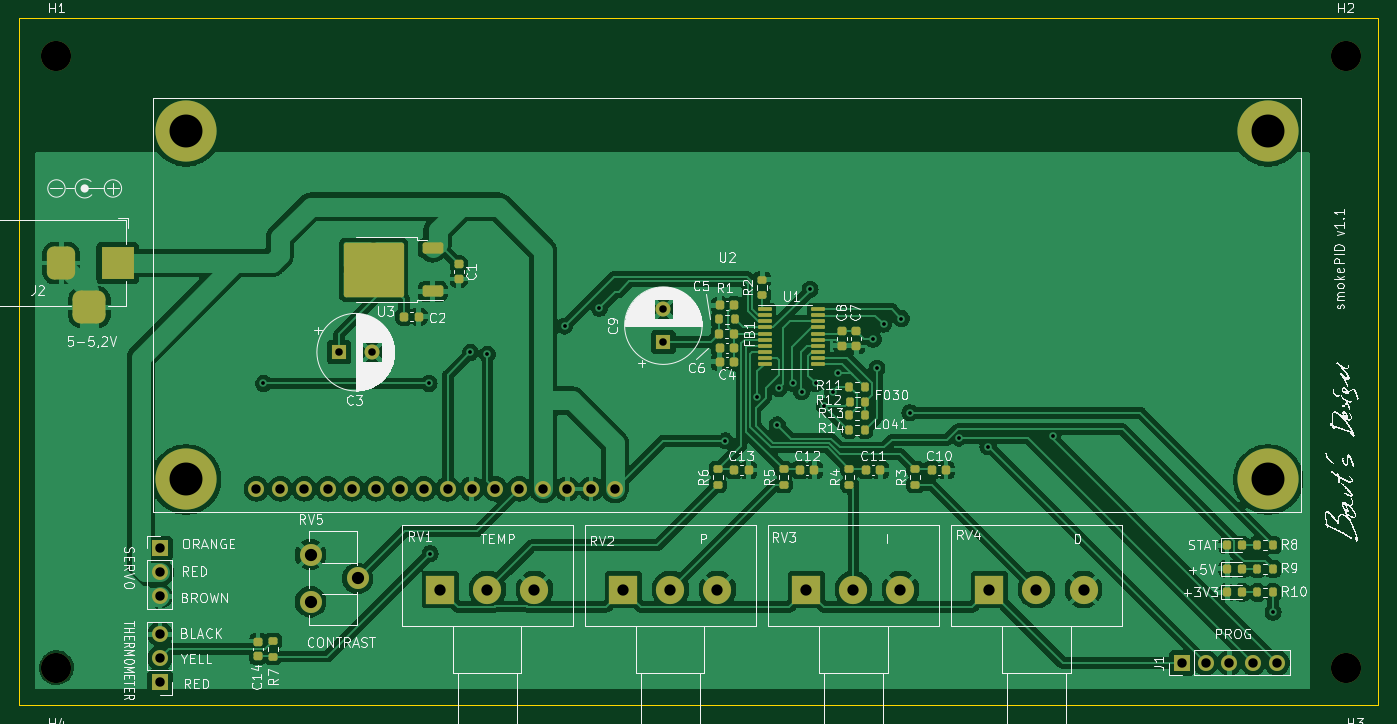
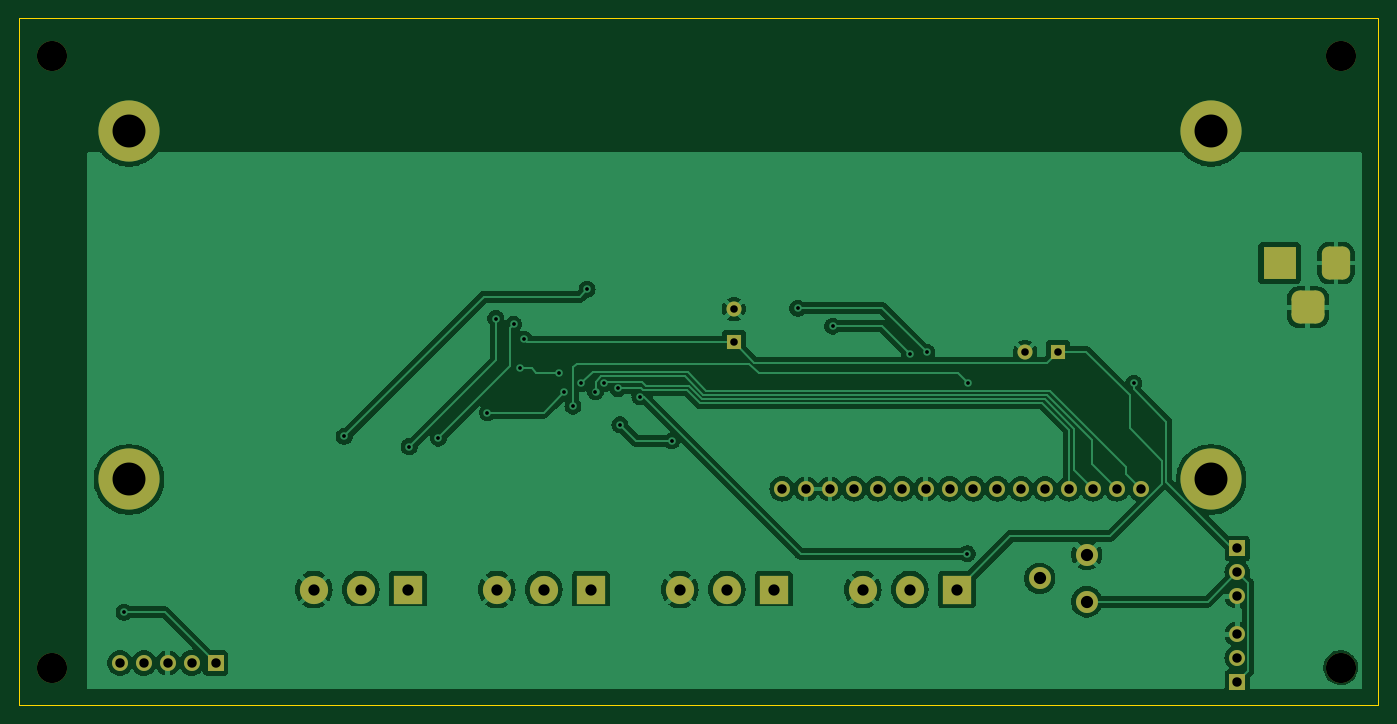
Circuit board: 11 layer files. Board 144.5 x 73.0 mm.
- bottom_copper: smokePID-B_Cu.gbr (163095 bytes)
- bottom_mask: smokePID-B_Mask.gbr (3317 bytes)
- paste: smokePID-B_Paste.gbr (465 bytes)
- bottom_silk: smokePID-B_Silkscreen.gbr (466 bytes)
- outline: smokePID-Edge_Cuts.gbr (695 bytes)
- top_copper: smokePID-F_Cu.gbr (283752 bytes)
- top_mask: smokePID-F_Mask.gbr (7292 bytes)
- paste: smokePID-F_Paste.gbr (5052 bytes)
- top_silk: smokePID-F_Silkscreen.gbr (279180 bytes)
- drill: smokePID-NPTH.drl (416 bytes)
- drill: smokePID-PTH.drl (2023 bytes)

=== bottom_copper: smokePID-B_Cu.gbr (163095 bytes, source omitted) ===
=== bottom_mask: smokePID-B_Mask.gbr ===
%TF.GenerationSoftware,KiCad,Pcbnew,7.0.0-1.fc37*%
%TF.CreationDate,2023-06-05T08:34:40+02:00*%
%TF.ProjectId,smokePID,736d6f6b-6550-4494-942e-6b696361645f,rev?*%
%TF.SameCoordinates,Original*%
%TF.FileFunction,Soldermask,Bot*%
%TF.FilePolarity,Negative*%
%FSLAX46Y46*%
G04 Gerber Fmt 4.6, Leading zero omitted, Abs format (unit mm)*
G04 Created by KiCad (PCBNEW 7.0.0-1.fc37) date 2023-06-05 08:34:40*
%MOMM*%
%LPD*%
G01*
G04 APERTURE LIST*
G04 Aperture macros list*
%AMRoundRect*
0 Rectangle with rounded corners*
0 $1 Rounding radius*
0 $2 $3 $4 $5 $6 $7 $8 $9 X,Y pos of 4 corners*
0 Add a 4 corners polygon primitive as box body*
4,1,4,$2,$3,$4,$5,$6,$7,$8,$9,$2,$3,0*
0 Add four circle primitives for the rounded corners*
1,1,$1+$1,$2,$3*
1,1,$1+$1,$4,$5*
1,1,$1+$1,$6,$7*
1,1,$1+$1,$8,$9*
0 Add four rect primitives between the rounded corners*
20,1,$1+$1,$2,$3,$4,$5,0*
20,1,$1+$1,$4,$5,$6,$7,0*
20,1,$1+$1,$6,$7,$8,$9,0*
20,1,$1+$1,$8,$9,$2,$3,0*%
G04 Aperture macros list end*
%ADD10R,1.600000X1.600000*%
%ADD11C,1.600000*%
%ADD12C,3.200000*%
%ADD13R,3.500000X3.500000*%
%ADD14RoundRect,0.750000X-0.750000X-1.000000X0.750000X-1.000000X0.750000X1.000000X-0.750000X1.000000X0*%
%ADD15RoundRect,0.875000X-0.875000X-0.875000X0.875000X-0.875000X0.875000X0.875000X-0.875000X0.875000X0*%
%ADD16R,1.700000X1.700000*%
%ADD17O,1.700000X1.700000*%
%ADD18R,3.000000X3.000000*%
%ADD19C,3.000000*%
%ADD20C,6.500000*%
%ADD21C,2.340000*%
G04 APERTURE END LIST*
D10*
%TO.C,C3*%
X82047348Y-99469999D03*
D11*
X85547349Y-99470000D03*
%TD*%
D12*
%TO.C,H4*%
X52000000Y-133000000D03*
%TD*%
D13*
%TO.C,J2*%
X58499999Y-89999999D03*
D14*
X52500000Y-90000000D03*
D15*
X55500000Y-94700000D03*
%TD*%
D10*
%TO.C,C9*%
X116499999Y-98402650D03*
D11*
X116500000Y-94902651D03*
%TD*%
D16*
%TO.C,M1*%
X62999999Y-120324999D03*
D17*
X62999999Y-122864999D03*
X62999999Y-125404999D03*
%TD*%
D16*
%TO.C,J1*%
X171579999Y-132499999D03*
D17*
X174119999Y-132499999D03*
X176659999Y-132499999D03*
X179199999Y-132499999D03*
X181739999Y-132499999D03*
%TD*%
D16*
%TO.C,U5*%
X62999999Y-134524999D03*
D17*
X62999999Y-131984999D03*
X62999999Y-129444999D03*
%TD*%
D12*
%TO.C,H2*%
X189000000Y-68000000D03*
%TD*%
D18*
%TO.C,RV1*%
X92799999Y-124699999D03*
D19*
X97800000Y-124700000D03*
X102800000Y-124700000D03*
%TD*%
D12*
%TO.C,H1*%
X52000000Y-68000000D03*
%TD*%
D18*
%TO.C,RV4*%
X151149999Y-124699999D03*
D19*
X156150000Y-124700000D03*
X161150000Y-124700000D03*
%TD*%
D20*
%TO.C,U2*%
X65775000Y-76000000D03*
X65775000Y-113000000D03*
X180775000Y-76000000D03*
X180775000Y-113000000D03*
D17*
X106274999Y-113999999D03*
X103734999Y-113999999D03*
X101194999Y-113999999D03*
X98654999Y-113999999D03*
X96114999Y-113999999D03*
X93574999Y-113999999D03*
X91034999Y-113999999D03*
X88494999Y-113999999D03*
X85954999Y-113999999D03*
X83414999Y-113999999D03*
X80874999Y-113999999D03*
X78334999Y-113999999D03*
X75794999Y-113999999D03*
X73254999Y-113999999D03*
X111354999Y-113999999D03*
X108814999Y-113999999D03*
%TD*%
D12*
%TO.C,H3*%
X189000000Y-133000000D03*
%TD*%
D18*
%TO.C,RV2*%
X112249999Y-124699999D03*
D19*
X117250000Y-124700000D03*
X122250000Y-124700000D03*
%TD*%
D21*
%TO.C,RV5*%
X79000000Y-121000000D03*
X84000000Y-123500000D03*
X79000000Y-126000000D03*
%TD*%
D18*
%TO.C,RV3*%
X131699999Y-124699999D03*
D19*
X136700000Y-124700000D03*
X141700000Y-124700000D03*
%TD*%
M02*

=== paste: smokePID-B_Paste.gbr ===
%TF.GenerationSoftware,KiCad,Pcbnew,7.0.0-1.fc37*%
%TF.CreationDate,2023-06-05T08:34:40+02:00*%
%TF.ProjectId,smokePID,736d6f6b-6550-4494-942e-6b696361645f,rev?*%
%TF.SameCoordinates,Original*%
%TF.FileFunction,Paste,Bot*%
%TF.FilePolarity,Positive*%
%FSLAX46Y46*%
G04 Gerber Fmt 4.6, Leading zero omitted, Abs format (unit mm)*
G04 Created by KiCad (PCBNEW 7.0.0-1.fc37) date 2023-06-05 08:34:40*
%MOMM*%
%LPD*%
G01*
G04 APERTURE LIST*
G04 APERTURE END LIST*
M02*

=== bottom_silk: smokePID-B_Silkscreen.gbr ===
%TF.GenerationSoftware,KiCad,Pcbnew,7.0.0-1.fc37*%
%TF.CreationDate,2023-06-05T08:34:40+02:00*%
%TF.ProjectId,smokePID,736d6f6b-6550-4494-942e-6b696361645f,rev?*%
%TF.SameCoordinates,Original*%
%TF.FileFunction,Legend,Bot*%
%TF.FilePolarity,Positive*%
%FSLAX46Y46*%
G04 Gerber Fmt 4.6, Leading zero omitted, Abs format (unit mm)*
G04 Created by KiCad (PCBNEW 7.0.0-1.fc37) date 2023-06-05 08:34:40*
%MOMM*%
%LPD*%
G01*
G04 APERTURE LIST*
G04 APERTURE END LIST*
M02*

=== outline: smokePID-Edge_Cuts.gbr ===
%TF.GenerationSoftware,KiCad,Pcbnew,7.0.0-1.fc37*%
%TF.CreationDate,2023-06-05T08:34:41+02:00*%
%TF.ProjectId,smokePID,736d6f6b-6550-4494-942e-6b696361645f,rev?*%
%TF.SameCoordinates,Original*%
%TF.FileFunction,Profile,NP*%
%FSLAX46Y46*%
G04 Gerber Fmt 4.6, Leading zero omitted, Abs format (unit mm)*
G04 Created by KiCad (PCBNEW 7.0.0-1.fc37) date 2023-06-05 08:34:41*
%MOMM*%
%LPD*%
G01*
G04 APERTURE LIST*
%TA.AperFunction,Profile*%
%ADD10C,0.100000*%
%TD*%
G04 APERTURE END LIST*
D10*
X48000000Y-64000000D02*
X192500000Y-64000000D01*
X192500000Y-64000000D02*
X192500000Y-137000000D01*
X192500000Y-137000000D02*
X48000000Y-137000000D01*
X48000000Y-137000000D02*
X48000000Y-64000000D01*
M02*

=== top_copper: smokePID-F_Cu.gbr (283752 bytes, source omitted) ===
=== top_mask: smokePID-F_Mask.gbr (7292 bytes, source omitted) ===
=== paste: smokePID-F_Paste.gbr ===
%TF.GenerationSoftware,KiCad,Pcbnew,7.0.0-1.fc37*%
%TF.CreationDate,2023-06-05T08:34:40+02:00*%
%TF.ProjectId,smokePID,736d6f6b-6550-4494-942e-6b696361645f,rev?*%
%TF.SameCoordinates,Original*%
%TF.FileFunction,Paste,Top*%
%TF.FilePolarity,Positive*%
%FSLAX46Y46*%
G04 Gerber Fmt 4.6, Leading zero omitted, Abs format (unit mm)*
G04 Created by KiCad (PCBNEW 7.0.0-1.fc37) date 2023-06-05 08:34:40*
%MOMM*%
%LPD*%
G01*
G04 APERTURE LIST*
G04 Aperture macros list*
%AMRoundRect*
0 Rectangle with rounded corners*
0 $1 Rounding radius*
0 $2 $3 $4 $5 $6 $7 $8 $9 X,Y pos of 4 corners*
0 Add a 4 corners polygon primitive as box body*
4,1,4,$2,$3,$4,$5,$6,$7,$8,$9,$2,$3,0*
0 Add four circle primitives for the rounded corners*
1,1,$1+$1,$2,$3*
1,1,$1+$1,$4,$5*
1,1,$1+$1,$6,$7*
1,1,$1+$1,$8,$9*
0 Add four rect primitives between the rounded corners*
20,1,$1+$1,$2,$3,$4,$5,0*
20,1,$1+$1,$4,$5,$6,$7,0*
20,1,$1+$1,$6,$7,$8,$9,0*
20,1,$1+$1,$8,$9,$2,$3,0*%
G04 Aperture macros list end*
%ADD10RoundRect,0.218750X-0.218750X-0.256250X0.218750X-0.256250X0.218750X0.256250X-0.218750X0.256250X0*%
%ADD11RoundRect,0.225000X-0.225000X-0.250000X0.225000X-0.250000X0.225000X0.250000X-0.225000X0.250000X0*%
%ADD12RoundRect,0.225000X0.250000X-0.225000X0.250000X0.225000X-0.250000X0.225000X-0.250000X-0.225000X0*%
%ADD13RoundRect,0.200000X0.200000X0.275000X-0.200000X0.275000X-0.200000X-0.275000X0.200000X-0.275000X0*%
%ADD14RoundRect,0.200000X0.275000X-0.200000X0.275000X0.200000X-0.275000X0.200000X-0.275000X-0.200000X0*%
%ADD15RoundRect,0.225000X-0.250000X0.225000X-0.250000X-0.225000X0.250000X-0.225000X0.250000X0.225000X0*%
%ADD16RoundRect,0.225000X0.225000X0.250000X-0.225000X0.250000X-0.225000X-0.250000X0.225000X-0.250000X0*%
%ADD17RoundRect,0.250000X0.850000X0.350000X-0.850000X0.350000X-0.850000X-0.350000X0.850000X-0.350000X0*%
%ADD18RoundRect,0.250000X1.275000X1.125000X-1.275000X1.125000X-1.275000X-1.125000X1.275000X-1.125000X0*%
%ADD19RoundRect,0.200000X-0.200000X-0.275000X0.200000X-0.275000X0.200000X0.275000X-0.200000X0.275000X0*%
%ADD20RoundRect,0.100000X-0.637500X-0.100000X0.637500X-0.100000X0.637500X0.100000X-0.637500X0.100000X0*%
G04 APERTURE END LIST*
D10*
%TO.C,D3*%
X176425000Y-125000000D03*
X178000000Y-125000000D03*
%TD*%
D11*
%TO.C,C13*%
X124000000Y-112000000D03*
X125550000Y-112000000D03*
%TD*%
D12*
%TO.C,C14*%
X73430000Y-131775000D03*
X73430000Y-130225000D03*
%TD*%
D13*
%TO.C,R11*%
X137925000Y-103200000D03*
X136275000Y-103200000D03*
%TD*%
%TO.C,R10*%
X181287500Y-125010000D03*
X179637500Y-125010000D03*
%TD*%
D11*
%TO.C,C11*%
X138000000Y-112000000D03*
X139550000Y-112000000D03*
%TD*%
D14*
%TO.C,R2*%
X127000000Y-93400000D03*
X127000000Y-91750000D03*
%TD*%
D13*
%TO.C,R12*%
X137950000Y-104730000D03*
X136300000Y-104730000D03*
%TD*%
D10*
%TO.C,D1*%
X176425000Y-120000000D03*
X178000000Y-120000000D03*
%TD*%
D14*
%TO.C,R3*%
X143275000Y-113575000D03*
X143275000Y-111925000D03*
%TD*%
D15*
%TO.C,C1*%
X94750000Y-90140000D03*
X94750000Y-91690000D03*
%TD*%
D16*
%TO.C,C4*%
X124025000Y-100500000D03*
X122475000Y-100500000D03*
%TD*%
D13*
%TO.C,R14*%
X137925000Y-107700000D03*
X136275000Y-107700000D03*
%TD*%
D17*
%TO.C,U3*%
X92000000Y-93000000D03*
D18*
X87375000Y-92245000D03*
X87375000Y-89195000D03*
X84025000Y-92245000D03*
X84025000Y-89195000D03*
D17*
X92000000Y-88440000D03*
%TD*%
D11*
%TO.C,C2*%
X88950000Y-95690000D03*
X90500000Y-95690000D03*
%TD*%
%TO.C,C12*%
X131000000Y-112000000D03*
X132550000Y-112000000D03*
%TD*%
D14*
%TO.C,R4*%
X136275000Y-113575000D03*
X136275000Y-111925000D03*
%TD*%
%TO.C,R5*%
X129275000Y-113575000D03*
X129275000Y-111925000D03*
%TD*%
%TO.C,R7*%
X75000000Y-131825000D03*
X75000000Y-130175000D03*
%TD*%
D19*
%TO.C,R8*%
X179637500Y-119990000D03*
X181287500Y-119990000D03*
%TD*%
D15*
%TO.C,C7*%
X137000000Y-97225000D03*
X137000000Y-98775000D03*
%TD*%
D20*
%TO.C,U1*%
X127250000Y-94900000D03*
X127250000Y-95550000D03*
X127250000Y-96200000D03*
X127250000Y-96850000D03*
X127250000Y-97500000D03*
X127250000Y-98150000D03*
X127250000Y-98800000D03*
X127250000Y-99450000D03*
X127250000Y-100100000D03*
X127250000Y-100750000D03*
X132975000Y-100750000D03*
X132975000Y-100100000D03*
X132975000Y-99450000D03*
X132975000Y-98800000D03*
X132975000Y-98150000D03*
X132975000Y-97500000D03*
X132975000Y-96850000D03*
X132975000Y-96200000D03*
X132975000Y-95550000D03*
X132975000Y-94900000D03*
%TD*%
D10*
%TO.C,FB1*%
X122462500Y-97500000D03*
X124037500Y-97500000D03*
%TD*%
D19*
%TO.C,R1*%
X122425000Y-96000000D03*
X124075000Y-96000000D03*
%TD*%
D11*
%TO.C,C10*%
X145000000Y-112000000D03*
X146550000Y-112000000D03*
%TD*%
D16*
%TO.C,C5*%
X124050000Y-94500000D03*
X122500000Y-94500000D03*
%TD*%
D13*
%TO.C,R9*%
X181287500Y-122500000D03*
X179637500Y-122500000D03*
%TD*%
D16*
%TO.C,C6*%
X124025000Y-99000000D03*
X122475000Y-99000000D03*
%TD*%
D13*
%TO.C,R13*%
X137925000Y-106200000D03*
X136275000Y-106200000D03*
%TD*%
D14*
%TO.C,R6*%
X122275000Y-113575000D03*
X122275000Y-111925000D03*
%TD*%
D15*
%TO.C,C8*%
X135500000Y-97225000D03*
X135500000Y-98775000D03*
%TD*%
D10*
%TO.C,D2*%
X176425000Y-122500000D03*
X178000000Y-122500000D03*
%TD*%
M02*

=== top_silk: smokePID-F_Silkscreen.gbr (279180 bytes, source omitted) ===
=== drill: smokePID-NPTH.drl ===
M48
; DRILL file {KiCad 7.0.0-1.fc37} date Mon 05 Jun 2023 08:34:37 CEST
; FORMAT={-:-/ absolute / inch / decimal}
; #@! TF.CreationDate,2023-06-05T08:34:37+02:00
; #@! TF.GenerationSoftware,Kicad,Pcbnew,7.0.0-1.fc37
; #@! TF.FileFunction,NonPlated,1,2,NPTH
FMAT,2
INCH
; #@! TA.AperFunction,NonPlated,NPTH,ComponentDrill
T1C0.1260
%
G90
G05
T1
X2.0472Y-2.6772
X2.0472Y-5.2362
X7.4409Y-2.6772
X7.4409Y-5.2362
T0
M30

=== drill: smokePID-PTH.drl ===
M48
; DRILL file {KiCad 7.0.0-1.fc37} date Mon 05 Jun 2023 08:34:37 CEST
; FORMAT={-:-/ absolute / inch / decimal}
; #@! TF.CreationDate,2023-06-05T08:34:37+02:00
; #@! TF.GenerationSoftware,Kicad,Pcbnew,7.0.0-1.fc37
; #@! TF.FileFunction,Plated,1,2,PTH
FMAT,2
INCH
; #@! TA.AperFunction,Plated,PTH,ViaDrill
T1C0.0157
; #@! TA.AperFunction,Plated,PTH,ComponentDrill
T2C0.0315
; #@! TA.AperFunction,Plated,PTH,ComponentDrill
T3C0.0394
; #@! TA.AperFunction,Plated,PTH,ComponentDrill
T4C0.0472
; #@! TA.AperFunction,Plated,PTH,ComponentDrill
T5C0.0512
; #@! TA.AperFunction,Plated,PTH,ComponentDrill
T6C0.1378
%
G90
G05
T1
X2.9134Y-4.0472
X3.6063Y-4.0472
X3.6102Y-4.7598
X3.7795Y-3.9173
X3.8504Y-3.9252
X4.1732Y-3.8071
X4.3189Y-3.7323
X4.8465Y-4.2874
X4.9793Y-4.1024
X5.063Y-4.2205
X5.0709Y-4.0679
X5.1299Y-4.0472
X5.1654Y-4.0827
X5.2008Y-3.6535
X5.2244Y-4.0472
X5.2598Y-4.1417
X5.2953Y-4.0827
X5.3189Y-4.0039
X5.4646Y-3.8622
X5.4803Y-3.9843
X5.5079Y-3.7992
X5.5827Y-3.7756
X5.6181Y-4.1693
X5.8228Y-4.2756
X5.9449Y-4.311
X6.2165Y-4.2677
X7.1378Y-5.0039
T2
X3.2302Y-3.9161
X3.368Y-3.9161
X4.5866Y-3.7363
X4.5866Y-3.8741
T3
X2.4803Y-4.7372
X2.4803Y-4.8372
X2.4803Y-4.9372
X2.4803Y-5.0963
X2.4803Y-5.1963
X2.4803Y-5.2963
X2.8841Y-4.4882
X2.9841Y-4.4882
X3.0841Y-4.4882
X3.1841Y-4.4882
X3.2841Y-4.4882
X3.3841Y-4.4882
X3.4841Y-4.4882
X3.5841Y-4.4882
X3.6841Y-4.4882
X3.7841Y-4.4882
X3.8841Y-4.4882
X3.9841Y-4.4882
X4.0841Y-4.4882
X4.1841Y-4.4882
X4.2841Y-4.4882
X4.3841Y-4.4882
X6.7551Y-5.2165
X6.8551Y-5.2165
X6.9551Y-5.2165
X7.0551Y-5.2165
X7.1551Y-5.2165
T4
X3.6535Y-4.9094
X3.8504Y-4.9094
X4.0472Y-4.9094
X4.4193Y-4.9094
X4.6161Y-4.9094
X4.813Y-4.9094
X5.185Y-4.9094
X5.3819Y-4.9094
X5.5787Y-4.9094
X5.9508Y-4.9094
X6.1476Y-4.9094
X6.3445Y-4.9094
T5
X3.1102Y-4.7638
X3.1102Y-4.9606
X3.3071Y-4.8622
T6
X2.5896Y-2.9921
X2.5896Y-4.4488
X7.1171Y-2.9921
X7.1171Y-4.4488
T3
G00X2.0669Y-3.5039
M15
G01X2.0669Y-3.5827
M16
G05
G00X2.1457Y-3.7283
M15
G01X2.2244Y-3.7283
M16
G05
G00X2.3031Y-3.5039
M15
G01X2.3031Y-3.5827
M16
G05
T0
M30

